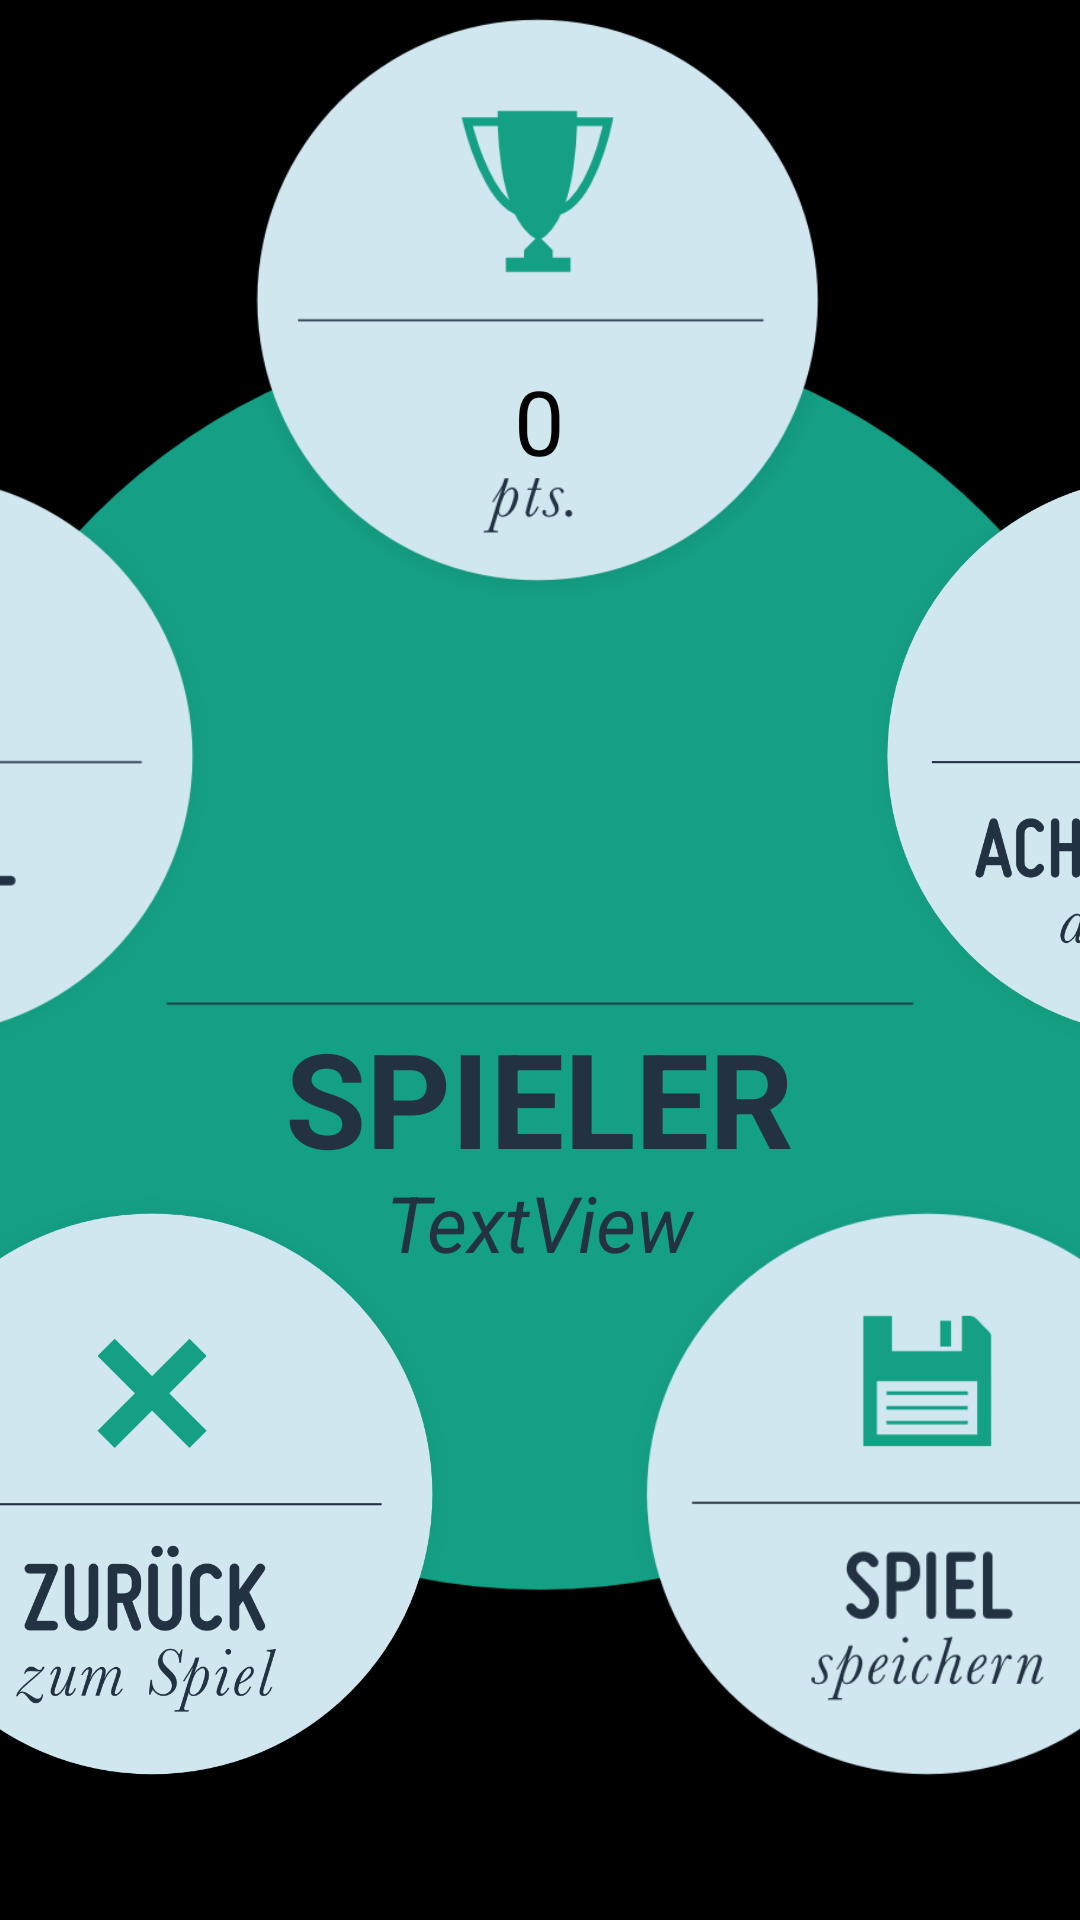

Write the Android layout XML for this screen, with the resource values it uses.
<!-- AndroidManifest.xml: application theme AppTheme -->
<!-- res/layout/fragment_player.xml -->
<RelativeLayout xmlns:android="http://schemas.android.com/apk/res/android"
    xmlns:tools="http://schemas.android.com/tools"
    android:id="@+id/main_layout"
    android:layout_width="match_parent"
    android:layout_height="match_parent"
    android:layout_gravity="fill"
    android:columnCount="3"
    android:orientation="horizontal"
    android:rowCount="3"
    tools:context=".LoginActivity" >

    <ImageView
        android:id="@+id/circle_background"
        android:layout_width="450dp"
        android:layout_height="450dp"
        android:layout_centerInParent="true"
        android:layout_marginLeft="600dp"
        android:src="@drawable/circle_bg"
        android:textAlignment="center" />

    <TextView
        android:id="@+id/player_text"
        android:layout_width="wrap_content"
        android:layout_height="wrap_content"
        android:layout_alignBottom="@+id/circle_background"
        android:layout_centerHorizontal="true"
        android:layout_marginBottom="150dp"
        android:text="Spieler"
        android:textAllCaps="true"
        android:textColor="#223243"
        android:textSize="44sp"
        android:textStyle="bold" />

    <TextView
        android:id="@+id/player_name"
        android:layout_width="wrap_content"
        android:layout_height="wrap_content"
        android:layout_alignBottom="@+id/circle_background"
        android:layout_centerHorizontal="true"
        android:layout_marginBottom="120dp"
        android:text="TextView"
        android:textColor="#223243"
        android:textSize="26sp"
        android:textStyle="italic" />

    <ImageView
        android:id="@+id/player_avatar"
        android:layout_width="wrap_content"
        android:layout_height="130dp"
        android:layout_alignTop="@+id/circle_background"
        android:layout_centerHorizontal="true"
        android:layout_marginTop="100dp"
        android:src="@drawable/ic_launcher" />

    <RelativeLayout
        android:id="@+id/circle_points"
        android:layout_width="wrap_content"
        android:layout_height="700dp"
        android:layout_centerInParent="true"
        android:rotation="0" >

        <ImageView
            android:id="@+id/circle_info_bg"
            android:layout_width="200dp"
            android:layout_height="200dp"
            android:src="@drawable/circle_punkte" />

        <TextView
            android:id="@+id/circle_points_text"
            android:layout_width="wrap_content"
            android:layout_height="wrap_content"
            android:layout_alignParentTop="true"
            android:layout_centerHorizontal="true"
            android:layout_marginTop="120dp"
            android:text="0"
            android:textColor="@android:color/black"
            android:textSize="30sp" />

    </RelativeLayout>

    <RelativeLayout
        android:id="@+id/circle_video"
        android:layout_width="wrap_content"
        android:layout_height="700dp"
        android:layout_centerInParent="true"
        android:rotation="72" >

        <ImageView
            android:id="@+id/circle_video_bg"
            android:layout_width="200dp"
            android:layout_height="200dp"
            android:src="@drawable/circle_archivments"
            android:rotation="-72" />
    </RelativeLayout>

    <RelativeLayout
        android:id="@+id/circle_game"
        android:layout_width="wrap_content"
        android:layout_height="700dp"
        android:layout_centerInParent="true"
        android:rotation="144" >

        <ImageView
            android:id="@+id/circle_game_bg"
            android:layout_width="200dp"
            android:layout_height="200dp"
            android:src="@drawable/circle_save"
            android:rotation="-144" />
    </RelativeLayout>

    <RelativeLayout
        android:id="@+id/circle_back_2"
        android:layout_width="wrap_content"
        android:layout_height="700dp"
        android:layout_centerInParent="true"
        android:rotation="-144" >

        <ImageView
            android:id="@+id/circle_back_2_bg"
            android:layout_width="200dp"
            android:layout_height="200dp"
            android:src="@drawable/circle_back"
            android:rotation="144" />
    </RelativeLayout>

    <RelativeLayout
        android:id="@+id/circle_info"
        android:layout_width="wrap_content"
        android:layout_height="700dp"
        android:layout_centerInParent="true"
        android:rotation="-72" >

        <ImageView
            android:id="@+id/info_bg"
            android:layout_width="200dp"
            android:layout_height="200dp"
            android:src="@drawable/circle_profil"
            android:rotation="72" />

    </RelativeLayout>

</RelativeLayout>
<!-- resources referenced by this layout -->
<resources>
  <!-- drawable circle_archivments: png bitmap (drawable-xxhdpi, 79660 bytes) -->
  <!-- drawable circle_back: png bitmap (drawable-xxhdpi, 74048 bytes) -->
  <!-- drawable circle_bg: png bitmap (drawable-xxhdpi, 49038 bytes) -->
  <!-- drawable circle_profil: png bitmap (drawable-xxhdpi, 28420 bytes) -->
  <!-- drawable circle_punkte: png bitmap (drawable-xxhdpi, 26944 bytes) -->
  <!-- drawable circle_save: png bitmap (drawable-xxhdpi, 30743 bytes) -->
  <style name="AppTheme" parent="AppBaseTheme">
      </style>
  <style name="AppBaseTheme" parent="android:Theme.Light.NoTitleBar.Fullscreen">
          
      </style>
</resources>
